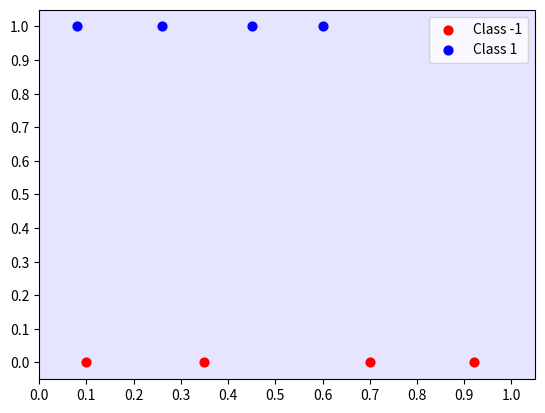

Generate this figure with matplotlib:
from __future__ import print_function
import matplotlib,sys
from matplotlib import pyplot as plt
import numpy as np

def predict(inputs,weights):
       activation=0.0
       for i,w in zip(inputs,weights):
               activation += i*w
       return 1.0 if activation>=0.0 else 0.0

def plot(matrix,weights=None, title="Prediction Matrix"):
   
       if len(matrix[0])==3: #if 1D inputs,excluding bias and ys
               fig,ax = plt.subplots()
               ax.set_title(title)
               ax.set_xlabel("i1")
               ax.set_ylabel("Classifications")
       
       if weights!=None:
              y_min = -0.1
              y_max = 1.1
              x_min = 0.0
              x_max = 1.1
              y_res = 0.001
              x_res = 0.001
              ys = np.arange(y_min,y_max,y_res)
              xs = np.arange(x_min,x_max,x_res)
              zs = []
              for cur_y in np.arange(y_min,y_max,y_res):
                      for cur_x in np.arange(x_min,x_max,x_res):
                              zs.append(predict([1.0,cur_x],weights))
              xs,ys=np.meshgrid(xs,ys)
              zs=np.array(zs)
              zs = zs.reshape(xs.shape)           
              cp=plt.contourf(xs,ys,zs,levels=[-1,-0.0001,0,1],colors=('b','r'),alpha=0.1) 

       c1_data = [[],[]]
       c0_data = [[],[]]

       for i in range(len(matrix)):
               cur_i1 = matrix[i][1]
               cur_y = matrix[i][-1]
               
               if cur_y == 1:
                       c1_data[0].append(cur_i1)
                       c1_data[1].append(1.0)
               else:
                       c0_data[0].append(cur_i1)
                       c0_data[1].append(0.0)

       plt.xticks(np.arange(x_min,x_max,0.1))
       plt.yticks(np.arange(y_min,y_max,0.1))
       plt.xlim(0,1.05)
       plt.ylim(-0.05,1.05)

       c0s=plt.scatter(c0_data[0],c0_data[1],s=40.0,c='r',label='Class -1')
       c1s=plt.scatter(c1_data[0],c1_data[1],s=40.0,c='b',label='Class 1')


       plt.legend(fontsize=10,loc=1)
       plt.show()
       return

       if len(matrix[0])==4: #if 2D inputs, excluding bias and ys
               fig,ax = plt.subplots()
               ax.set_title(title)
               ax.set_xlabel("i1")
               ax.set_ylabel("i2")

               if weights!=None:
                      map_min = 0.0
                      map_max = 1.1
                      y_res = 0.001
                      x_res = 0.001
                      ys=np.arange(map_min,map_max,y_res) 
                      xs=np.arange(map_min,map_max,x_res)
                      zs=[]
                      for cur_y in np.arange(map_min,map_max,x_res):
                              for cur_x in np.arange(map_min,map_max,x_res):
                                      zs.append(predict([1.0,cur_x,cur_y],weights))
                      xs,ys=np.meshgrid(xs,ys)
                      zs=np.array(zs)
                      zs = zs.reshape(xs.shape)
                      cp=plt.contourf(xs,ys,zs,levels=[-1, -0.0001,0,1],colors=('b','r'), alpha=0.1)

               c1_data = [[],[]]
               c0_data = [[],[]]
                          
               for i in range(len(matrix)):
                      cur_i1 = matrix[i][1]
                      cur_i2 = matrix[i][2]
                      cur_y = matrix[i][-1]
                      if cur_y==1:
                              c1_data[0].append(cur_i1)
                              c1_data[1].append(cur_i2)
                      else:
                              c0_data[0].append(cur_i1)
                              c0_data[1].append(cur_i2)
               plt.xticks(np.arange(0.0,1.1,0.1))
               plt.yticks(np.arange(0.0,1.1,0.1))
               plt.xlim(0,1.05)
               plt.ylim(0,1.05)

               c0s = plt.scatter(c0_data[0],c0_data[1], s=40.0, c='r',label ='Class -1')
               c1s = plt.scatter(c1_data[0],c1_data[1], s=40.0, c='b', label = 'Class 1')
               plt.legend(fontsize=10, loc=1)
               plt.show()
               return

       print("Matrix dimensions not covered.")

#each matrix row:up to last row = inputs, last row = y (classification)
def accuracy(matrix,weights):
       num_correct = 0.0
       preds        = []
       for i in range(len(matrix)):
              pred  = predict(matrix[1][:-1],weights) 
               # get predicted classification
              preds.append(pred)
              if pred==matrix[i][-1]: num_correct+=1.0
       print("Predictions:", preds)
       return num_correct/float(len(matrix))

#each matrix row: up to the last  row =  inputs, last row  = y (classification)

def train_weights(matrix,weights,nb_epoch=10, l_rate=1.00,do_plot=False,stop_early=True,verbose=True):
       for epoch in range(nb_epoch):
               cur_acc = accuracy(matrix, weights)
               print("\nEpoch %d \nWeights: "%epoch, weights)
               print("Accuracy: ",cur_acc)
               
               if cur_acc==1.0 and stop_early: break
               #if do_plot and len(matrix[0]==4: plot(matrix,weights)
               #if  2D inputs, excluding bias
               if do_plot: plot(matrix,weights,title="Epoch %d"%epoch)

               for i in range(len(matrix)):
                       prediction = predict(matrix[i][:-1],weights) 
                       #get predicted classification
                       error = matrix [i][-1]-prediction 
                       #get error from real classification
                       if verbose: sys.stdout.write("Training on data at index %d...\n"%(i))
                       for j in range(len(weights)):
                               if verbose: sys.stdout.write("\tWeight[%d]: %0.5f --> "%(j,weights[j])) 
                       weights[j] = weights[j]+(l_rate*error*matrix[1][j])
                       if verbose: sys.stdout.write("%0.5f\n"%(weights[j]))

        #if len(matrix[0])==4: plot(matrix,weights) #if 2D inputs,excluding bias 
       plot(matrix,weights,title="Final Epoch")
       return weights

def main():
       
      nb_epoch         = 10
      l_rate           = 1.0
      plot_each_epoch  = False 
      stop_early       = True
      part_A           = True
      
      if part_A: # 3 inputs (including single bias input), 3 weights
                             #    Bias  i1    i2
              matrix = [   [1.00, 0.08, 0.72, 1.0],
                           [1.00, 0.10, 1.00, 0.0],
                           [1.00, 0.26, 0.58, 1.0],
                           [1.00, 0.35, 0.95, 0.0],
                           [1.00, 0.45, 0.15, 1.0],
                           [1.00, 0.60, 0.30, 1.0],
                           [1.00, 0.70, 0.65, 0.0],
                           [1.00, 0.92, 0.45, 0.0]]
              weights = [  0.20, 1.00, -1.00 ] 
               #initial weights specified in problem    
      else: #2 inputs (including single bias input), 2 weights 
               
               nb_epoch = 1000
                             #    Bias  i1          y  
               matrix = [   [1.00, 0.08, 1.0],
                                   [1.00, 0.10, 0.0],
                                   [1.00, 0.26, 1.0],
                                   [1.00, 0.35, 0.0],
                                   [1.00, 0.45, 1.0],
                                   [1.00, 0.60, 1.0],
                                   [1.00, 0.70, 0.0],
                                   [1.00, 0.92, 0.0]]
               weights [  0.20, 1.00  ]
 #initial weights specified in problem 
      train_weights(matrix,weights=weights,nb_epoch=nb_epoch,l_rate=l_rate,do_plot=plot_each_epoch,stop_early=stop_early)

if __name__ == '__main__':
       main() 	    
